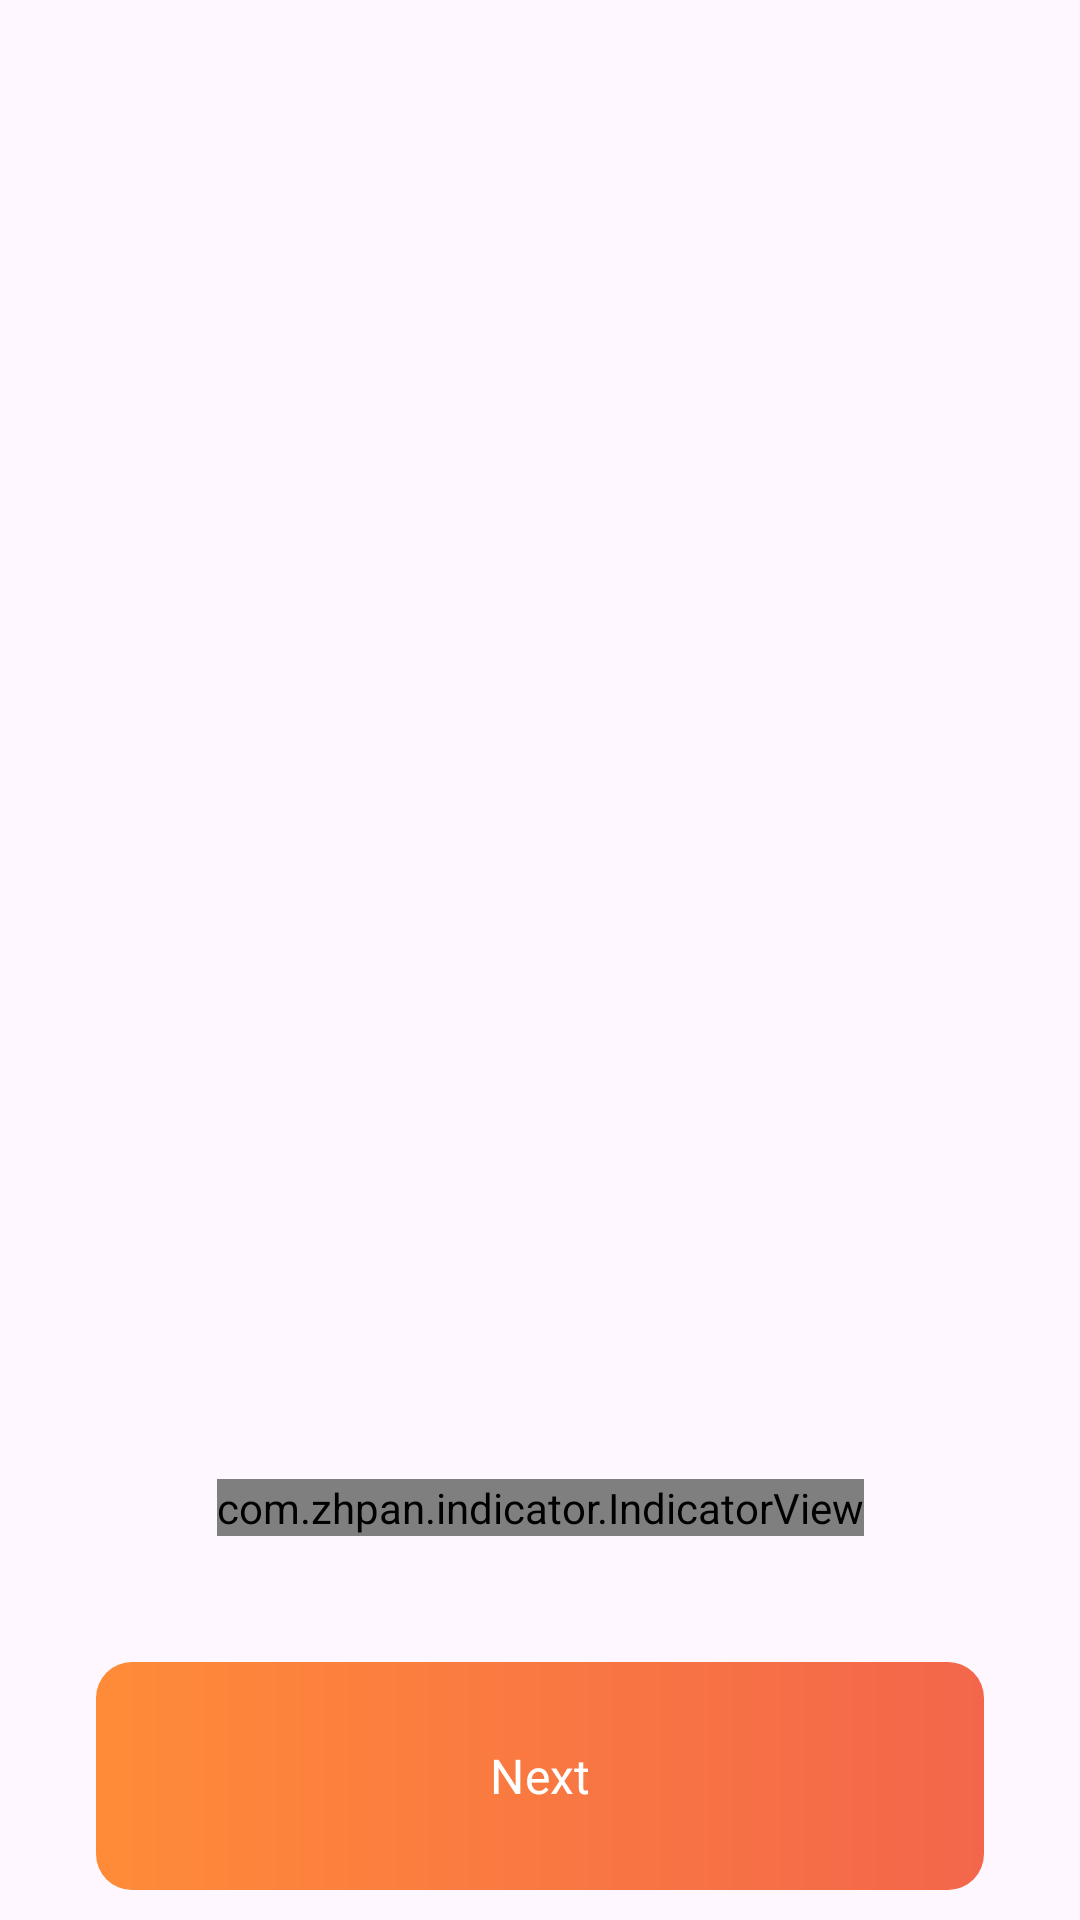

The Android layout XML behind this screen, and the referenced resources:
<!-- AndroidManifest.xml: application theme Theme.Lokmart -->
<!-- res/layout/fragment_onboarding.xml -->
<?xml version="1.0" encoding="utf-8"?>
<androidx.constraintlayout.widget.ConstraintLayout xmlns:android="http://schemas.android.com/apk/res/android"
    xmlns:app="http://schemas.android.com/apk/res-auto"
    android:layout_width="match_parent"
    android:layout_height="match_parent">

    <androidx.viewpager2.widget.ViewPager2
        android:id="@+id/pager"
        android:layout_width="match_parent"
        android:layout_height="0dp"
        android:layout_marginBottom="27dp"
        android:orientation="horizontal"
        app:layout_constraintBottom_toTopOf="@id/indicator"
        app:layout_constraintTop_toTopOf="parent" />

    <com.zhpan.indicator.IndicatorView
        android:id="@+id/indicator"
        android:layout_width="wrap_content"
        android:layout_height="wrap_content"
        android:layout_marginBottom="42dp"
        app:layout_constraintBottom_toTopOf="@id/next"
        app:layout_constraintEnd_toEndOf="parent"
        app:layout_constraintStart_toStartOf="parent" />

    <com.google.android.material.button.MaterialButton
        android:id="@+id/next"
        android:layout_width="match_parent"
        android:layout_height="76dp"
        android:layout_marginHorizontal="32dp"
        android:layout_marginBottom="10dp"
        android:background="@drawable/button_background"
        android:text="@string/fragment_onboarding_next"
        android:fontFamily="@font/extra_bold"
        android:textSize="16sp"
        app:backgroundTint="@null"
        app:layout_constraintBottom_toBottomOf="parent" />


</androidx.constraintlayout.widget.ConstraintLayout>
<!-- resources referenced by this layout -->
<resources>
  <!-- drawable button_background (drawable) -->
  <?xml version="1.0" encoding="utf-8"?>
  <shape xmlns:android="http://schemas.android.com/apk/res/android">
  
      <gradient android:startColor="#FF8B38"
          android:endColor="#F3664B"/>
      <corners android:radius="12dp"/>
  
  </shape>
  <string name="fragment_onboarding_next">Next</string>
  <style name="Theme.Lokmart" parent="Base.Theme.Lokmart" />
  <style name="Base.Theme.Lokmart" parent="Theme.Material3.DayNight.NoActionBar">
          
          
      </style>
</resources>
